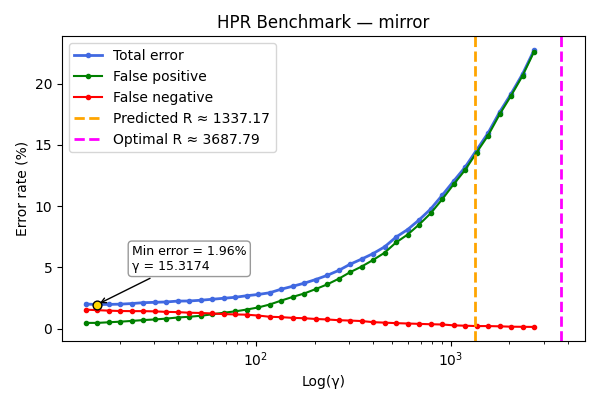

The data file committed next to this chart (first rows):
gamma, TOTAL_rate, FP_rate, FN_rate
13.37, 2.0, 0.46, 1.54
15.32, 1.96, 0.46, 1.5
17.55, 1.97, 0.51, 1.46
20.1, 1.99, 0.56, 1.43
23.02, 2.04, 0.62, 1.42
26.37, 2.11, 0.69, 1.42
30.21, 2.14, 0.74, 1.4
34.61, 2.17, 0.81, 1.36
39.65, 2.24, 0.9, 1.34
45.41, 2.25, 0.96, 1.29
52.02, 2.31, 1.04, 1.27
59.59, 2.39, 1.16, 1.23
68.26, 2.47, 1.29, 1.18
78.2, 2.55, 1.4, 1.15
89.58, 2.68, 1.55, 1.13
102.6, 2.78, 1.72, 1.06
117.5, 2.92, 1.96, 0.96
134.6, 3.21, 2.28, 0.93
154.2, 3.45, 2.58, 0.87
176.7, 3.7, 2.86, 0.84
202.4, 4.0, 3.22, 0.78
231.8, 4.34, 3.6, 0.74
265.6, 4.74, 4.06, 0.68
304.2, 5.25, 4.6, 0.65
348.5, 5.67, 5.06, 0.61
399.2, 6.12, 5.6, 0.52
457.3, 6.67, 6.19, 0.48
523.8, 7.47, 7.03, 0.44
600.1, 8.08, 7.67, 0.41
687.4, 8.87, 8.49, 0.38
787.4, 9.75, 9.4, 0.35
902, 10.87, 10.54, 0.33
1033, 12.03, 11.77, 0.26
1184, 13.17, 12.94, 0.23
1356, 14.57, 14.37, 0.2
1553, 15.96, 15.76, 0.2
1779, 17.66, 17.48, 0.18
2038, 19.16, 19.01, 0.15
2335, 20.78, 20.64, 0.14
2674, 22.73, 22.6, 0.13
